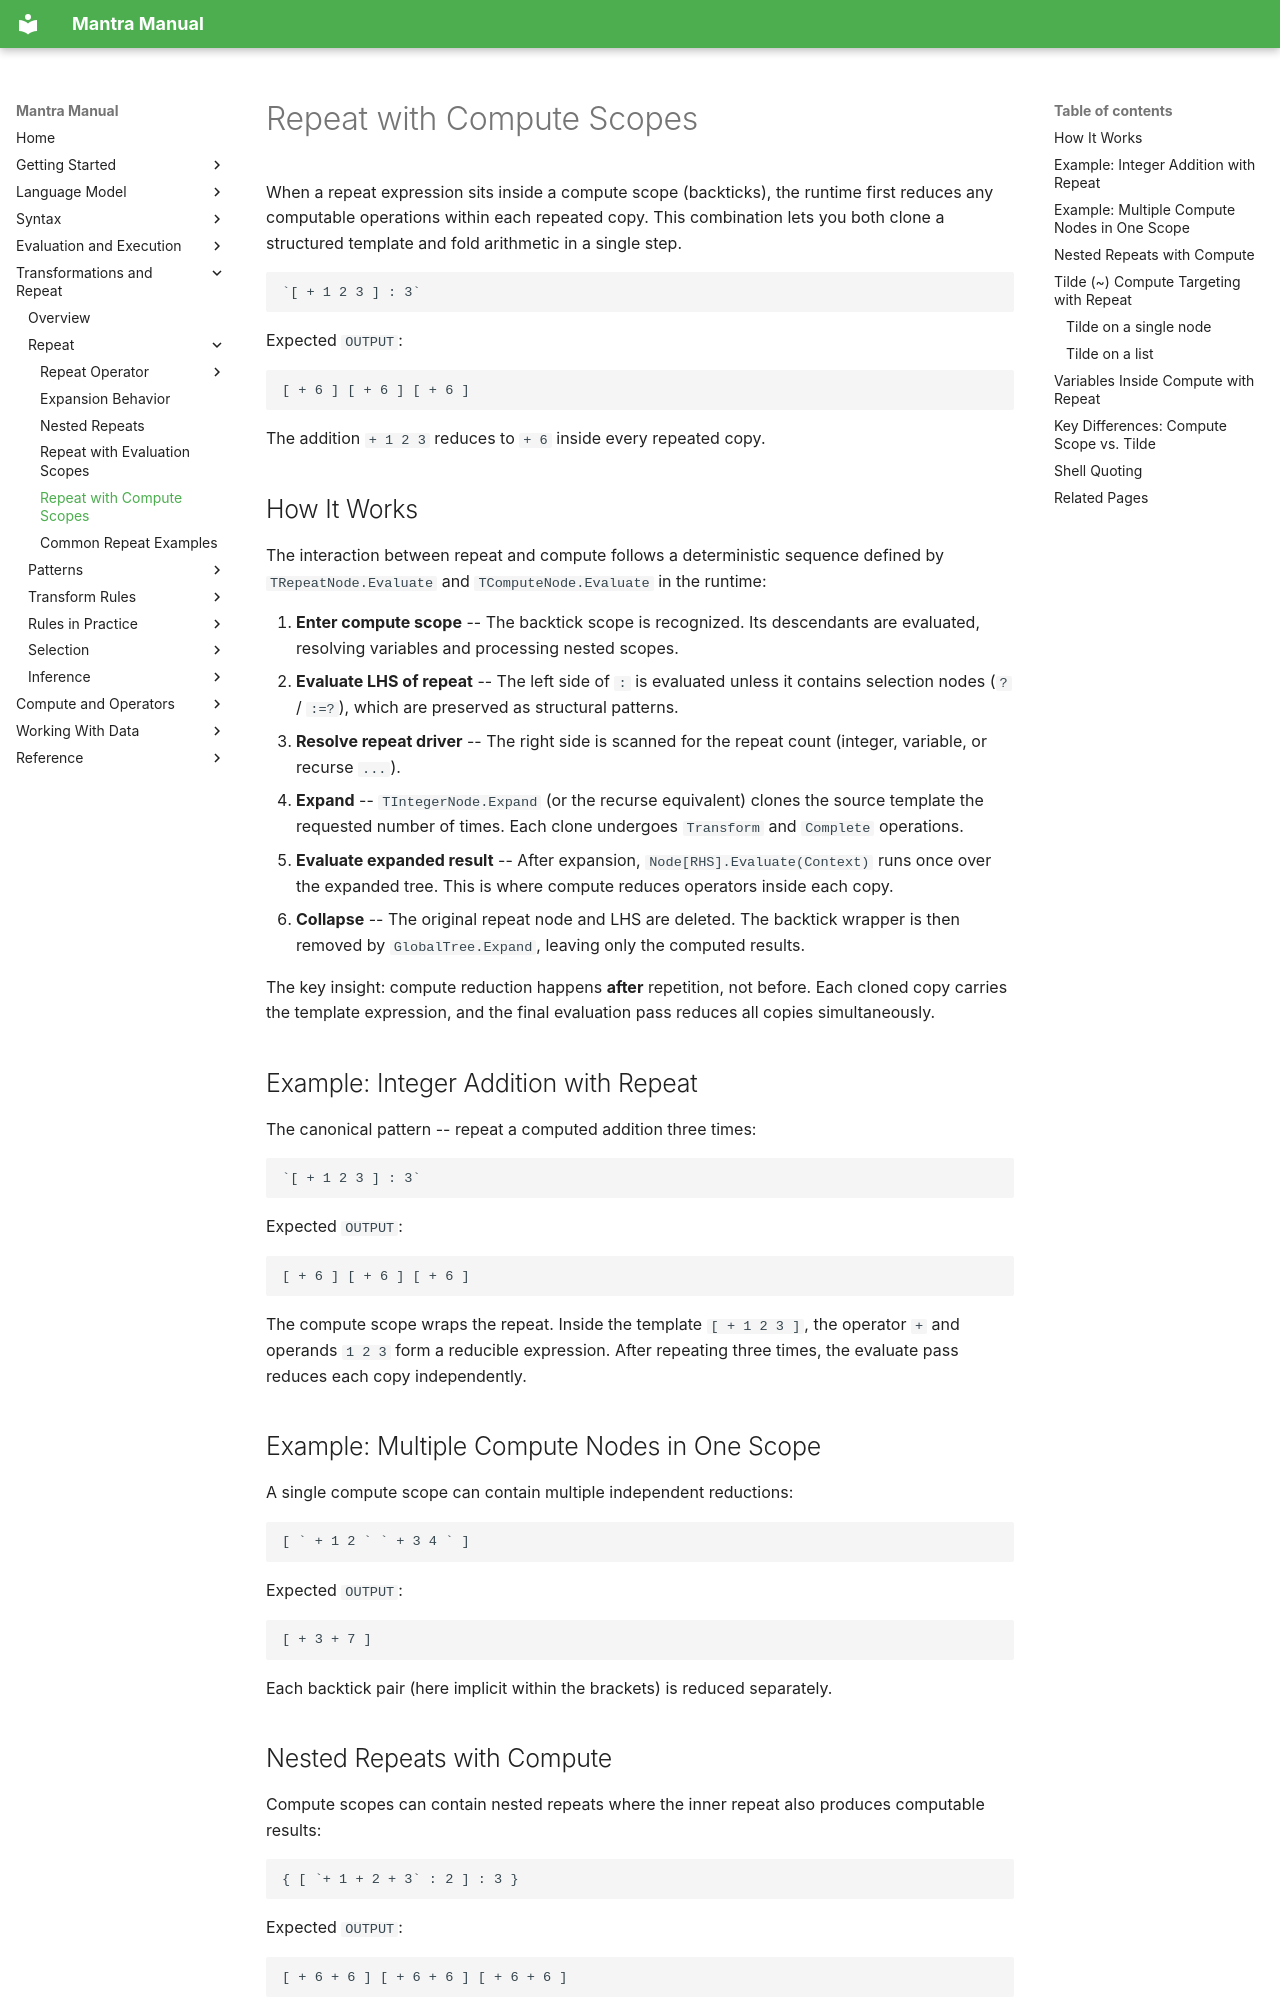

repository: longknot/mantra · page: transformations/repeat-with-compute-scopes/index.html · generator: mkdocs

# Repeat with Compute Scopes

When a repeat expression sits inside a compute scope (backticks), the runtime
first reduces any computable operations within each repeated copy. This
combination lets you both clone a structured template and fold arithmetic in
a single step.

```mantra
`[ + 1 2 3 ] : 3`
```

Expected `OUTPUT`:

```text
[ + 6 ] [ + 6 ] [ + 6 ]
```

The addition `+ 1 2 3` reduces to `+ 6` inside every repeated copy.

## How It Works

The interaction between repeat and compute follows a deterministic sequence
defined by `TRepeatNode.Evaluate` and `TComputeNode.Evaluate` in the runtime:

1. **Enter compute scope** -- The backtick scope is recognized. Its descendants
   are evaluated, resolving variables and processing nested scopes.
2. **Evaluate LHS of repeat** -- The left side of `:` is evaluated unless it
   contains selection nodes (`?` / `:=?`), which are preserved as structural
   patterns.
3. **Resolve repeat driver** -- The right side is scanned for the repeat count
   (integer, variable, or recurse `...`).
4. **Expand** -- `TIntegerNode.Expand` (or the recurse equivalent) clones the
   source template the requested number of times. Each clone undergoes
   `Transform` and `Complete` operations.
5. **Evaluate expanded result** -- After expansion, `Node[RHS].Evaluate(Context)`
   runs once over the expanded tree. This is where compute reduces operators
   inside each copy.
6. **Collapse** -- The original repeat node and LHS are deleted. The backtick
   wrapper is then removed by `GlobalTree.Expand`, leaving only the computed
   results.

The key insight: compute reduction happens **after** repetition, not before.
Each cloned copy carries the template expression, and the final evaluation pass
reduces all copies simultaneously.

## Example: Integer Addition with Repeat

The canonical pattern -- repeat a computed addition three times:

```mantra
`[ + 1 2 3 ] : 3`
```

Expected `OUTPUT`:

```text
[ + 6 ] [ + 6 ] [ + 6 ]
```

The compute scope wraps the repeat. Inside the template `[ + 1 2 3 ]`, the
operator `+` and operands `1 2 3` form a reducible expression. After repeating
three times, the evaluate pass reduces each copy independently.

## Example: Multiple Compute Nodes in One Scope

A single compute scope can contain multiple independent reductions:

```mantra
[ ` + 1 2 ` ` + 3 4 ` ]
```

Expected `OUTPUT`:

```text
[ + 3 + 7 ]
```

Each backtick pair (here implicit within the brackets) is reduced separately.
